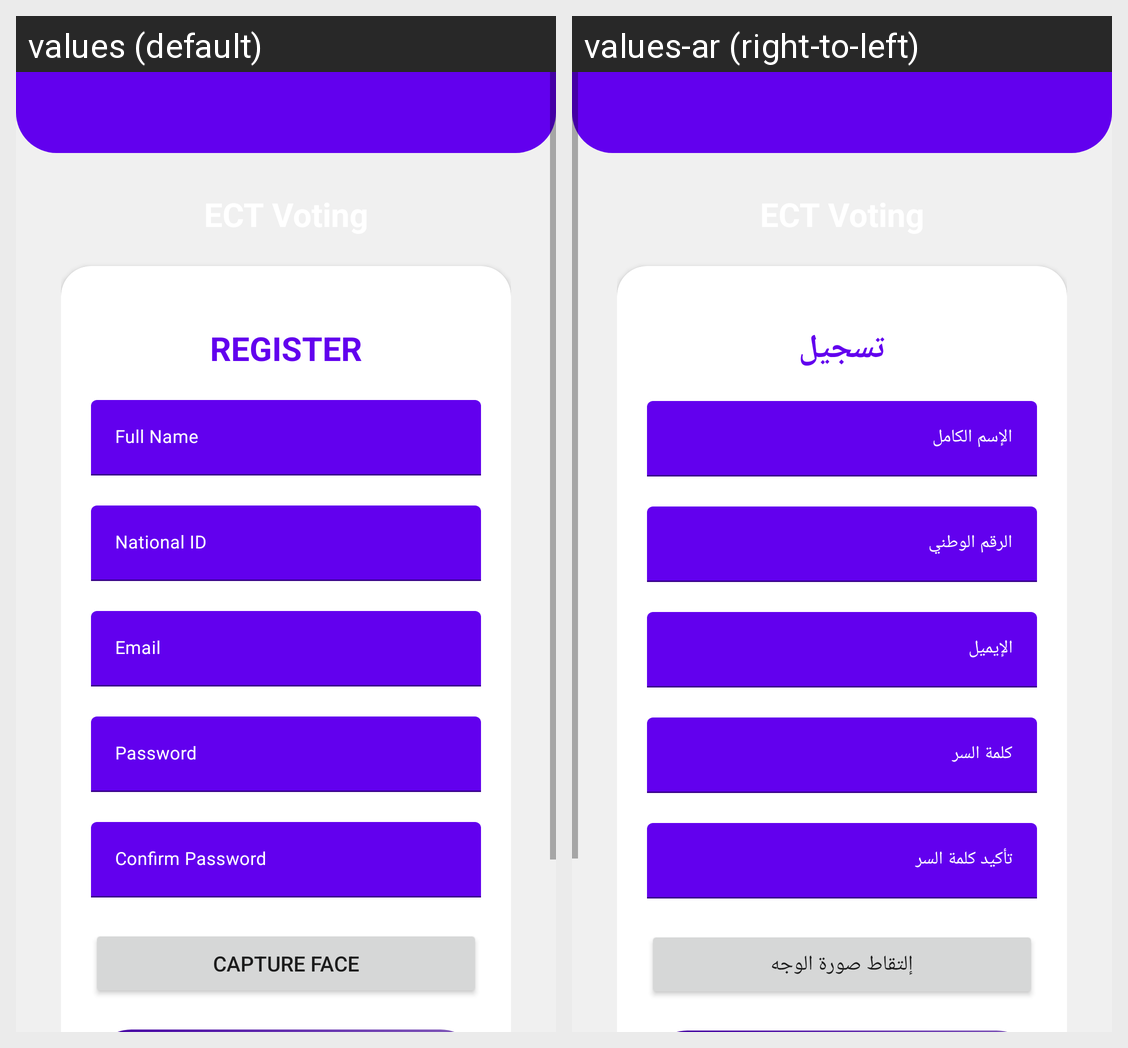

The Android screen above is rendered under two locales of the same app. Produce the string resources it draws, with the default and per-locale values.
Android screen res/layout/activity_register.xml rendered under 2 locales, left to right: values (default), values-ar (right-to-left). Device: Nexus 5 (rendered at 1080×1920; each locale shown at half size, 540×960, under a caption strip naming it); theme Theme.ECTVoting.
Strings drawn on this screen, with the default value and each locale's value (text and hints the layout hard-codes, and strings that could not be matched under every locale, appear in the picture but are not listed):

register
  values: REGISTER
  values-ar: تسجيل

full_name_hint
  values: Full Name
  values-ar: الإسم الكامل

national_id
  values: National ID
  values-ar: الرقم الوطني

login_email_hint
  values: Email
  values-ar: الإيميل

login_password_hint
  values: Password
  values-ar: كلمة السر

confirm_password
  values: Confirm Password
  values-ar: تأكيد كلمة السر

capture_face
  values: Capture Face
  values-ar: إلتقاط صورة الوجه
